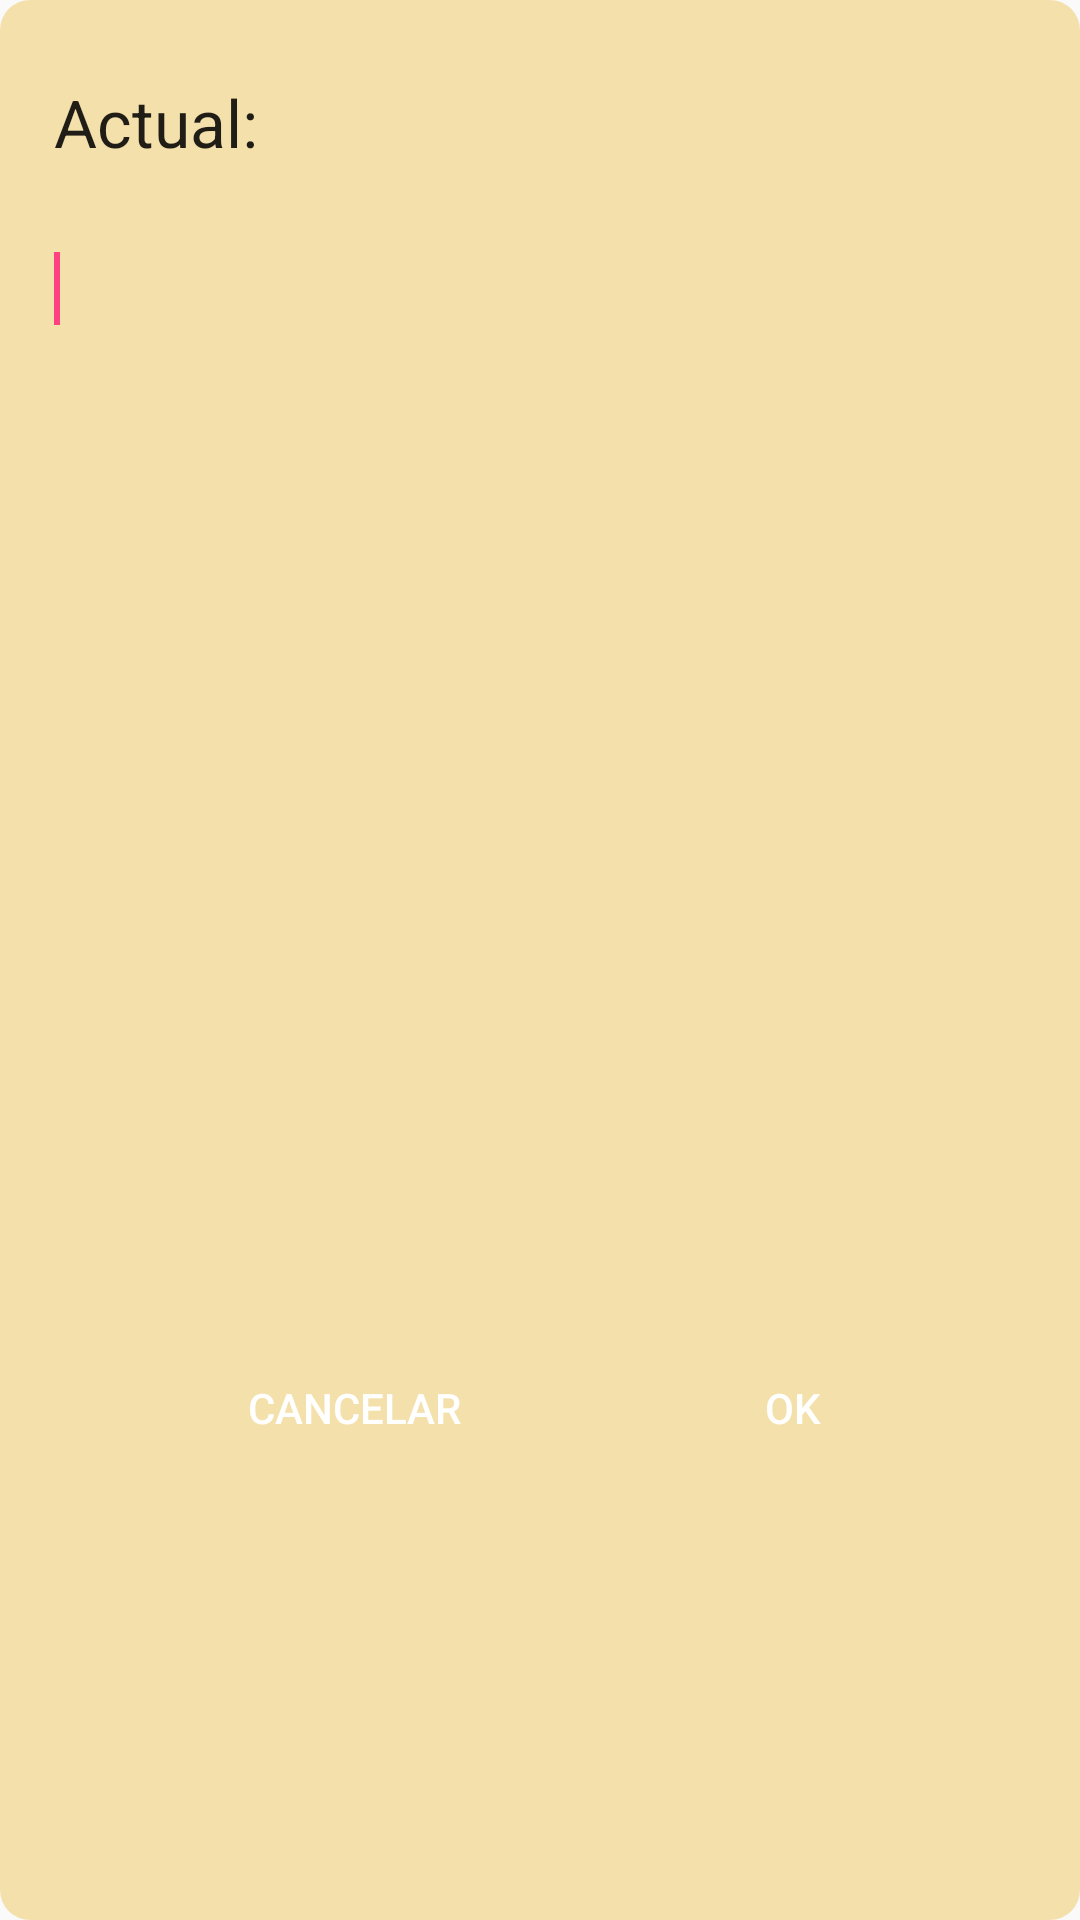

Write the Android layout XML for this screen, with the resource values it uses.
<!-- AndroidManifest.xml: application theme AppTheme -->
<!-- res/layout/popup_settings.xml -->
<?xml version="1.0" encoding="utf-8"?>
<LinearLayout xmlns:android="http://schemas.android.com/apk/res/android"
    xmlns:app="http://schemas.android.com/apk/res-auto"
    xmlns:tools="http://schemas.android.com/tools"
    android:id="@+id/layout_root"
    android:layout_width="fill_parent"
    android:layout_height="250dp"
    android:orientation="vertical"
    android:background="@drawable/login_white_box"
    android:padding="10dp" >


    <requestFocus />

    <android.support.constraint.ConstraintLayout
        android:layout_width="match_parent"
        android:layout_height="match_parent">

        <TextView
            android:id="@+id/popTV"
            android:layout_width="wrap_content"
            android:layout_height="wrap_content"
            android:layout_marginEnd="8dp"
            android:layout_marginStart="8dp"
            android:layout_marginTop="16dp"
            android:text="Actual: "
            android:textAppearance="?android:attr/textAppearanceLarge"
            android:textStyle="normal"
            app:layout_constraintEnd_toEndOf="parent"
            app:layout_constraintHorizontal_bias="0.0"
            app:layout_constraintStart_toStartOf="parent"
            app:layout_constraintTop_toTopOf="parent" />

        <EditText
            android:id="@+id/popET"

            android:layout_width="match_parent"
            android:layout_height="50dp"


            android:layout_marginEnd="8dp"
            android:layout_marginStart="8dp"
            android:layout_marginTop="16dp"
            android:background="@drawable/rounded_edit_text"
            android:drawablePadding="5dp"
            app:layout_constraintEnd_toEndOf="parent"
            app:layout_constraintHorizontal_bias="0.0"
            app:layout_constraintStart_toStartOf="parent"
            app:layout_constraintTop_toBottomOf="@+id/popTV">

        </EditText>

        <LinearLayout
            android:layout_width="293dp"
            android:layout_height="82dp"
            android:layout_marginBottom="8dp"
            android:layout_marginEnd="8dp"
            android:layout_marginStart="8dp"
            android:orientation="horizontal"
            app:layout_constraintBottom_toBottomOf="parent"
            app:layout_constraintEnd_toEndOf="parent"
            app:layout_constraintHorizontal_bias="1.0"
            app:layout_constraintStart_toStartOf="parent"
            app:layout_constraintTop_toBottomOf="@+id/popET"
            app:layout_constraintVertical_bias="0.714">

            <Button
                android:id="@+id/pop_Cancelar"
                android:layout_width="wrap_content"
                android:layout_height="50dp"
                android:layout_gravity="center"
                android:layout_marginEnd="20dp"
                android:layout_marginTop="8dp"
                android:layout_weight="1"
                android:background="@drawable/login_button"
                android:onClick="OnclickCancelar"
                android:paddingLeft="20dp"
                android:paddingRight="20dp"
                android:text="Cancelar"
                android:textColor="@color/white"
                android:textStyle="normal"
                app:layout_constraintEnd_toStartOf="@+id/pop_OK"
                app:layout_constraintTop_toBottomOf="@+id/popET" />

            <Button
                android:id="@+id/pop_OK"
                android:layout_width="wrap_content"
                android:layout_height="50dp"
                android:layout_gravity="center"
                android:layout_marginEnd="20dp"
                android:layout_marginTop="8dp"
                android:layout_weight="1"
                android:background="@drawable/login_button"
                android:onClick="OnclickOK"
                android:paddingLeft="20dp"
                android:paddingRight="20dp"
                android:text="OK"
                android:textColor="@color/white"
                android:textStyle="normal"
                app:layout_constraintBottom_toBottomOf="parent"
                app:layout_constraintEnd_toEndOf="parent"
                app:layout_constraintTop_toBottomOf="@+id/popET" />
        </LinearLayout>

    </android.support.constraint.ConstraintLayout>

</LinearLayout>
<!-- resources referenced by this layout -->
<resources>
  <color name="white">#ffffff</color>
  <!-- drawable login_white_box (drawable) -->
  <?xml version="1.0" encoding="utf-8"?>
  <selector xmlns:android="http://schemas.android.com/apk/res/android">
  
      <item>
  
          <shape>
  
              <solid android:color="#80efc75e"/>
              <corners android:radius="10dp"/>
          </shape>
  
      </item>
  
  </selector>
  <style name="AppTheme" parent="Theme.AppCompat.Light.DarkActionBar">
          
          <item name="colorPrimary">@color/colorStatus</item>
          <item name="colorPrimaryDark">@color/black</item>
          <item name="colorAccent">@color/colorAccent</item>
      </style>
  <color name="colorStatus">#ffc000</color>
  <color name="black">#000000</color>
  <color name="colorAccent">#FF4081</color>
</resources>
